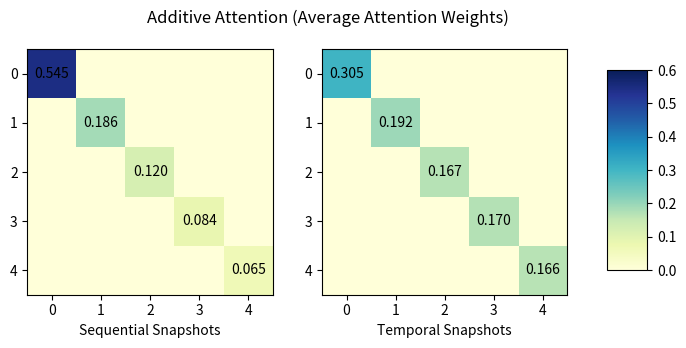

Recreate this plot in Python. (Note: this script raises an exception after producing the figure.)
import numpy
import json
import numpy as np
import matplotlib.pyplot as plt
import matplotlib as mpl
import matplotlib
matplotlib.use('pdf')


# -------------------------------------------------------------
# Additive Attention
# -------------------------------------------------------------

# Twitter16 - dot_product - sequential
data_1 = [
    [0.5453795793758746, 0, 0, 0, 0],
    [0, 0.18607971137285342, 0, 0, 0],
    [0, 0, 0.12037973020923161, 0, 0],
    [0, 0, 0, 0.0835181871034608, 0],
    [0, 0, 0, 0, 0.0646427957831597]
]

# Twitter16 - dot_product - temporal
data_2 = [[0.30465886592607877, 0, 0, 0, 0],
    [0, 0.19248922342903044, 0, 0, 0],
    [0, 0, 0.16711173941816604, 0, 0],
    [0, 0, 0, 0.16996791050066273, 0],
    [0, 0, 0, 0, 0.1657722630919654]
]


array_1 = np.array(data_1)
array_2 = np.array(data_2)

fig = plt.figure(figsize=(8, 4))
sup_title = fig.suptitle("Additive Attention (Average Attention Weights)")
sup_title.set_position([0.5, 0.9])

ax1 = fig.add_subplot(1, 2, 1)
ax2 = fig.add_subplot(1, 2, 2)

im1 = ax1.imshow(array_1, cmap='YlGnBu', vmin=0, vmax=0.6)
im2 = ax2.imshow(array_2, cmap='YlGnBu', vmin=0, vmax=0.6)


fig.subplots_adjust(right=0.8)
cbar_ax = fig.add_axes([0.85, 0.25, 0.05, 0.5])
fig.colorbar(im1, cax=cbar_ax)

ax1.set_xlabel('Sequential Snapshots')
ax2.set_xlabel('Temporal Snapshots')

# fig.colorbar()

array = array_1
for y in range(array.shape[0]):
    for x in range(array.shape[1]):
        if not array[y, x]:
            continue
        ax1.text(x, y, '%.3f' % array[y, x],
            horizontalalignment='center', verticalalignment='center',
        )

array = array_2
for y in range(array.shape[0]):
    for x in range(array.shape[1]):
        if not array[y, x]:
            continue
        ax2.text(x, y, '%.3f' % array[y, x],
            horizontalalignment='center', verticalalignment='center',
        )


plt.savefig("./figures/twitter16_additive_attention.png", bbox_inches='tight')
plt.clf()


# -------------------------------------------------------------
# Dot-Product Attention
# -------------------------------------------------------------


# Twitter16 - dot_product - sequential
data_1 = [
    [0.09906308015024354, 0.10682040181968491, 0.13279768188043423, 0.17391251986300896, 0.48740631498304415],
    [0.08292262411257523, 0.09390404120905692, 0.1198509351813264, 0.1627792409189541, 0.540543157607317],
    [0.07508089698369547, 0.08530374527548906, 0.11067631515732818, 0.15409606172967477, 0.5748429815342397],
    [0.06975437415046493, 0.07972761388831895, 0.10325308157995094, 0.1475816463637215, 0.5996832863462193],
    [0.06521714759055511, 0.07508541430224225, 0.09692535132274065, 0.1395410362060018, 0.6232310520875969]
]

# Twitter16 - dot_product - temporal
data_2 = [
    [0.12956889080999234, 0.1466957282994313, 0.17249690700118347, 0.19539642835516385, 0.35584204703753375],
    [0.12108390276155528, 0.1430785157011336, 0.17105935634131453, 0.1957102866272921, 0.36906794026310064],
    [0.11783121987786223, 0.13963658291204625, 0.16905873560112125, 0.19576820178152043, 0.3777052647445673],
    [0.11586449836263102, 0.13770894765440994, 0.16683727275458748, 0.1933741121207792, 0.38621517119032367],
    [0.11008057673889239, 0.13307989516753765, 0.16218012007820629, 0.188888223000843, 0.4057711870122103]
]

array_1 = np.array(data_1)
array_2 = np.array(data_2)

fig = plt.figure(figsize=(8, 4))
sup_title = fig.suptitle("Dot-Product Attention (Average Attention Weights)")
sup_title.set_position([0.5, 0.9])


ax1 = fig.add_subplot(1, 2, 1)
ax2 = fig.add_subplot(1, 2, 2)

# im1 = ax1.imshow(array_1, cmap='GnBu', vmin=0, vmax=0.7)
# im2 = ax2.imshow(array_2, cmap='GnBu', vmin=0, vmax=0.7)
im1 = ax1.imshow(array_1, cmap='YlGnBu', vmin=0, vmax=0.7)
im2 = ax2.imshow(array_2, cmap='YlGnBu', vmin=0, vmax=0.7)


fig.subplots_adjust(right=0.8)
cbar_ax = fig.add_axes([0.85, 0.25, 0.05, 0.5])
fig.colorbar(im1, cax=cbar_ax)

ax1.set_xlabel('Sequential Snapshots')
ax2.set_xlabel('Temporal Snapshots')

# fig.colorbar()

array = array_1
for y in range(array.shape[0]):
    for x in range(array.shape[1]):
        ax1.text(x, y, '%.3f' % array[y, x],
            horizontalalignment='center', verticalalignment='center',
        )

array = array_2
for y in range(array.shape[0]):
    for x in range(array.shape[1]):
        ax2.text(x, y, '%.3f' % array[y, x],
            horizontalalignment='center', verticalalignment='center',
        )

plt.savefig("./figures/twitter16_dot_product_attention.png", bbox_inches='tight')
plt.clf()
